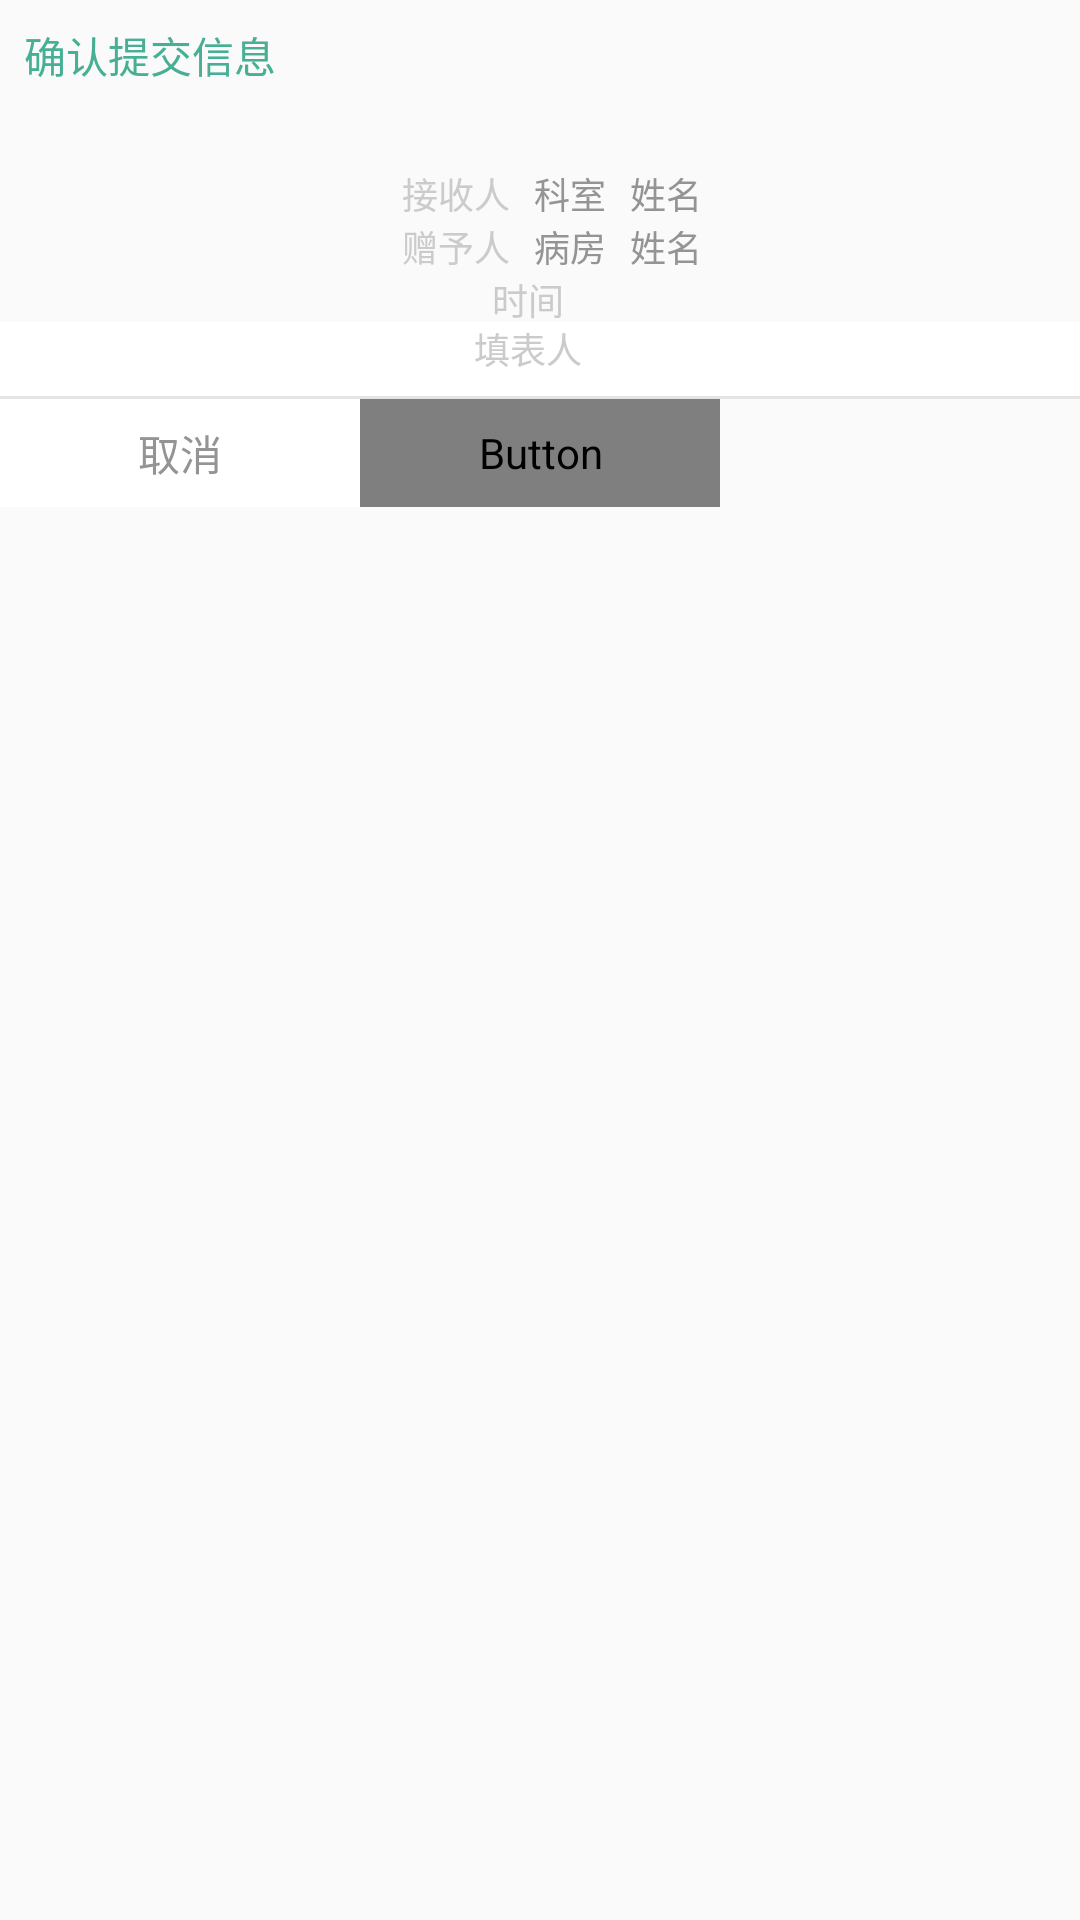

Reconstruct the res/layout file that produces this screen, plus the resources it refers to.
<!-- AndroidManifest.xml: application theme AppTheme -->
<!-- res/layout/check_accept.xml -->
<?xml version="1.0" encoding="utf-8"?>
<LinearLayout xmlns:android="http://schemas.android.com/apk/res/android"
    android:orientation="vertical" android:layout_width="match_parent"
    android:layout_height="match_parent">

    <TextView
        android:layout_width="216dp"
        android:layout_height="wrap_content"
        android:text="确认提交信息"
        android:textSize="14sp"
        android:textColor="@color/green"
        android:gravity="left"
        android:padding="8dp"
        android:paddingLeft="16dp"
        android:paddingBottom="4dp"/>
    <TextView
        android:id="@+id/Apply_Type"
        android:layout_width="wrap_content"
        android:layout_height="wrap_content"
        android:textSize="14sp"
        android:textColor="@color/darkgray"
        android:layout_gravity="center"
        android:paddingLeft="8dp"
        android:gravity="center"/>
    <LinearLayout
        android:layout_width="wrap_content"
        android:layout_height="wrap_content"
        android:orientation="horizontal"
        android:layout_gravity="center"
        >

        <TextView
            android:layout_width="wrap_content"
            android:layout_height="wrap_content"
            android:layout_marginRight="8dp"
            android:text="接收人"
            android:textColor="@color/lightgray"
            android:textSize="12dp"
            android:background="@null"
            android:paddingLeft="8dp"
            />
        <TextView
            android:id="@+id/text_department"
            android:layout_width="match_parent"
            android:layout_height="wrap_content"
            android:background="@null"
            android:layout_marginRight="8dp"
            android:textColor="@color/darkgray"
            android:textSize="12dp"
            android:text="科室"/>
        <TextView
            android:id="@+id/text_person1"
            android:layout_width="match_parent"
            android:layout_height="wrap_content"
            android:background="@null"
            android:textColor="@color/darkgray"
            android:textSize="12dp"
            android:text="姓名"

            />
            />
    </LinearLayout>

    <LinearLayout
        android:layout_width="wrap_content"
        android:layout_height="wrap_content"
        android:orientation="horizontal"
        android:layout_gravity="center"
        >

        <TextView
            android:layout_width="wrap_content"
            android:layout_height="wrap_content"
            android:layout_marginRight="8dp"
            android:text="赠予人"
            android:textColor="@color/lightgray"
            android:textSize="12dp"
            android:background="@null"
            android:paddingLeft="8dp"
            />
        <TextView
            android:id="@+id/text_room"
            android:layout_width="match_parent"
            android:layout_height="wrap_content"
            android:background="@null"
            android:layout_marginRight="8dp"
            android:textColor="@color/darkgray"
            android:textSize="12dp"
            android:text="病房"
            />
        <TextView
            android:id="@+id/text_person2"
            android:layout_width="match_parent"
            android:layout_height="wrap_content"
            android:background="@null"
            android:textColor="@color/darkgray"
            android:textSize="12dp"
            android:text="姓名"
            />


    </LinearLayout>
    <LinearLayout
        android:layout_width="wrap_content"
        android:layout_height="wrap_content"
        android:orientation="horizontal"
        android:layout_gravity="center"
        android:gravity="center">

        <TextView
            android:layout_width="wrap_content"
            android:layout_height="match_parent"
            android:layout_marginRight="8dp"
            android:text="时间"
            android:textColor="@color/lightgray"
            android:textSize="12dp"
            android:background="@null"
            android:paddingLeft="8dp"
            />
        <TextView
            android:id="@+id/text_time"
            android:layout_width="match_parent"
            android:layout_height="wrap_content"
            android:layout_marginLeft="8dp"
            android:textColor="@color/darkgray"
            android:textSize="12dp"
            android:background="@null"

            />
    </LinearLayout>
    <LinearLayout
        android:layout_width="match_parent"
        android:layout_height="wrap_content"
        android:orientation="horizontal"
        android:layout_gravity="center"
        android:background="@drawable/border"
        android:paddingBottom="8dp"
        android:gravity="center"
        >

        <TextView
            android:layout_width="wrap_content"
            android:layout_height="wrap_content"
            android:layout_marginRight="8dp"
            android:text="填表人"
            android:textColor="@color/lightgray"
            android:textSize="12dp"
            android:background="@null"
            android:paddingLeft="8dp"
            />
        <TextView
            android:id="@+id/text_person3"
            android:layout_width="wrap_content"
            android:layout_height="wrap_content"
            android:layout_marginLeft="8dp"
            android:textColor="@color/darkgray"
            android:textSize="12dp"
            android:background="@null"

            />
    </LinearLayout>

    <LinearLayout
        android:layout_width="wrap_content"
        android:layout_height="wrap_content"
        android:orientation="horizontal"
        android:layout_weight="1"
>
        <Button
            android:id="@+id/Btn_No"
            android:layout_width="120dp"
            android:layout_height="36dp"
            android:background="#FFFFFF"
            android:text="取消"
            android:textSize="14sp"
            android:textColor="@color/darkgray"
            style="?android:attr/borderlessButtonStyle"/>
        <Button
            android:id="@+id/Btn_Yes"
            android:layout_width="120dp"
            android:layout_height="36dp"
            android:background="@drawable/border1"
            android:text="提交"
            android:textSize="14sp"
            android:textColor="@drawable/tab_menu_text2"
            style="?android:attr/borderlessButtonStyle"
            android:focusable="true"
            />
    </LinearLayout>

</LinearLayout>
<!-- resources referenced by this layout -->
<resources>
  <color name="darkgray">#949494</color>
  <color name="green">#46af94</color>
  <color name="lightgray">#cbcbcb</color>
  <!-- drawable border (drawable) -->
  <?xml version="1.0" encoding="utf-8"?>
  <layer-list xmlns:android="http://schemas.android.com/apk/res/android">
      
      <item>
          <shape>
              <solid android:color="@color/titlegray" />
          </shape>
      </item>
      
      <item
          android:bottom="1dp">
          <shape>
              <solid android:color="#FFFFFF" />
          </shape>
      </item>
  </layer-list>
  <!-- drawable border1 (drawable) -->
  <?xml version="1.0" encoding="utf-8"?>
      <layer-list xmlns:android="http://schemas.android.com/apk/res/android">
          
      <item android:state_focused="true" >
          <shape>
              <solid android:color="@color/green"/>
          </shape>
      </item>
  
      <item android:state_pressed="true" >
          <shape>
              <solid android:color="@color/green"/>
  
          </shape>
      </item>
  
          <item>
              <shape>
                  <solid android:color="@color/titlegray" />
              </shape>
          </item>
          
          <item
              android:left="1dp">
              <shape>
                  <solid android:color="#FFFFFF" />
              </shape>
          </item>
      </layer-list>
  <style name="AppTheme" parent="Theme.AppCompat.Light.NoActionBar">
          
          <item name="colorPrimary">@color/colorPrimary</item>
          <item name="colorPrimaryDark">@color/colorPrimaryDark</item>
          <item name="colorAccent">@color/green</item>
  
          <item name="android:statusBarColor">@color/green</item>
      </style>
  <color name="titlegray">#e4e4e4</color>
  <color name="colorPrimary">#3F51B5</color>
  <color name="colorPrimaryDark">#303F9F</color>
</resources>
